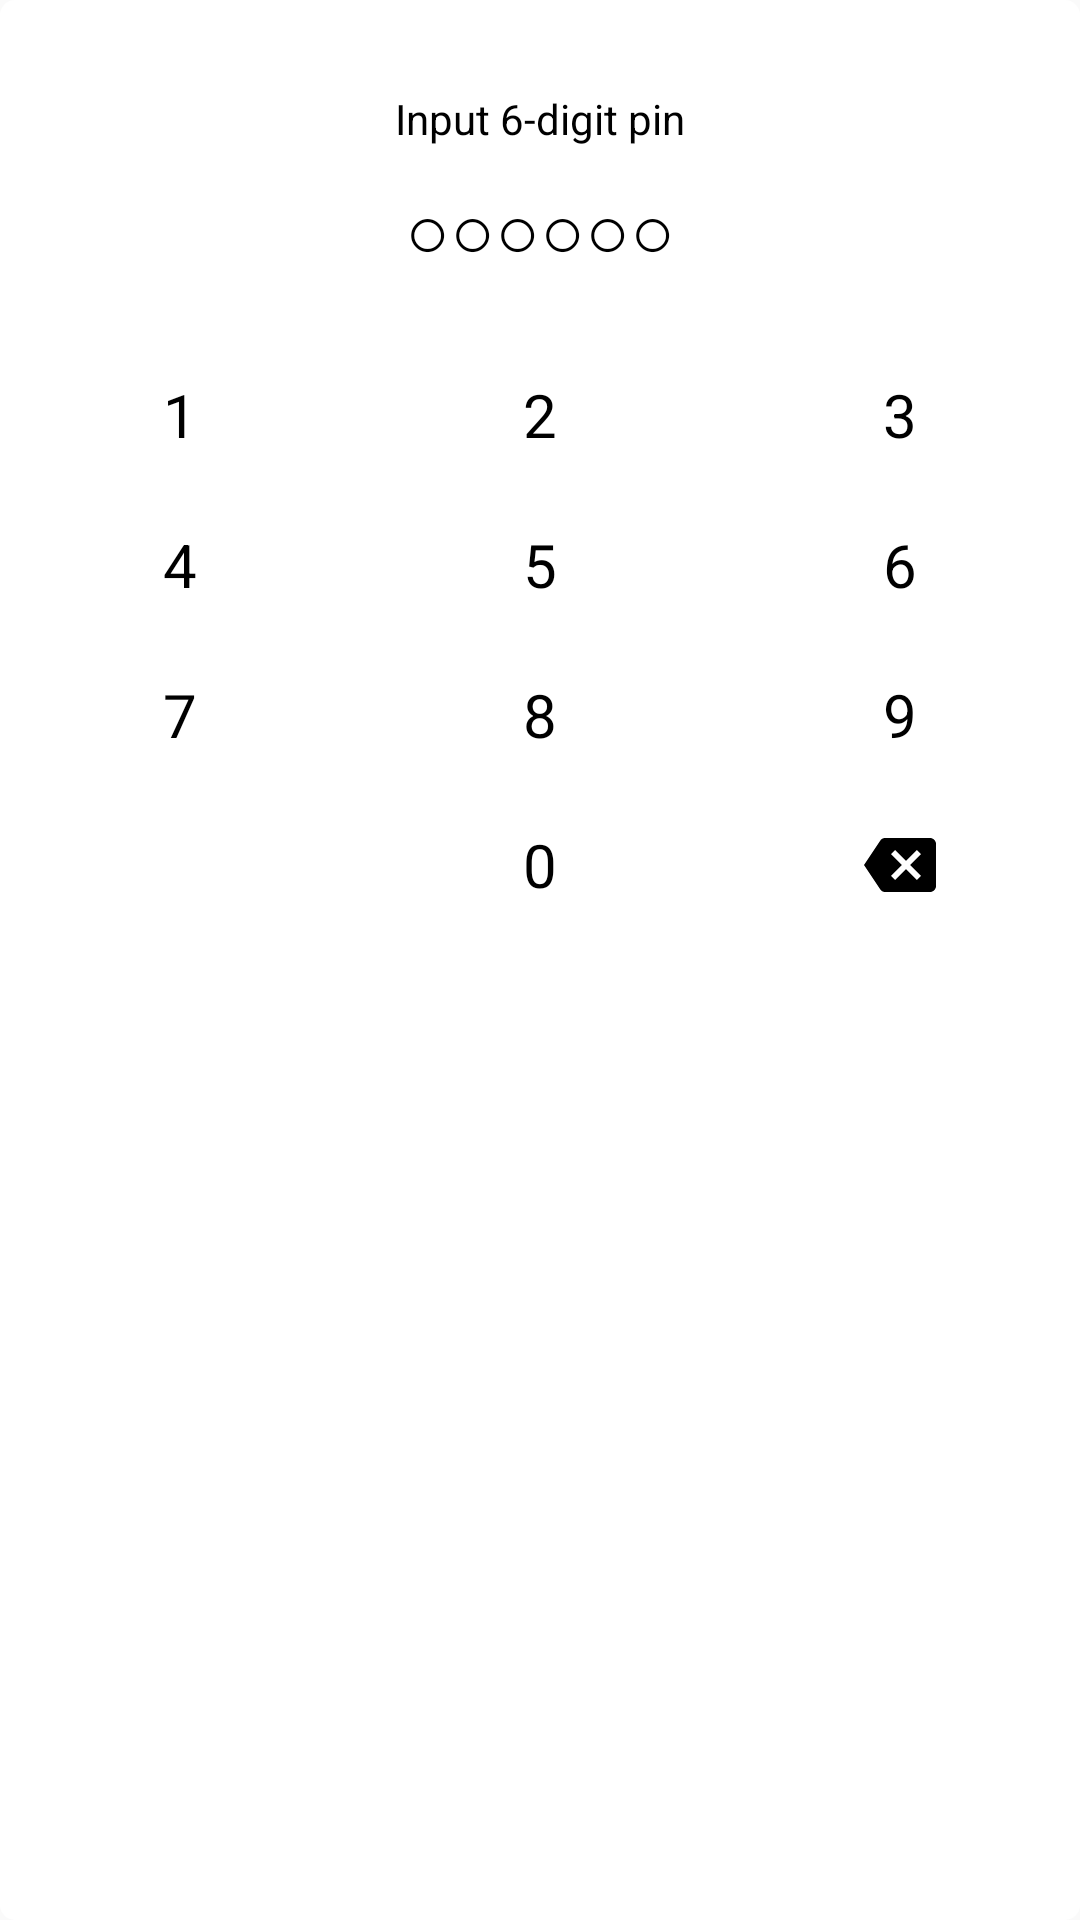

Write the Android layout XML for this screen, with the resource values it uses.
<!-- AndroidManifest.xml: application theme AppTheme -->
<!-- res/layout/dialogfragment_pin.xml -->
<?xml version="1.0" encoding="utf-8"?>
<LinearLayout
    xmlns:android="http://schemas.android.com/apk/res/android"
    xmlns:tools="http://schemas.android.com/tools"
    android:layout_width="match_parent"
    android:layout_height="match_parent"
    android:id="@+id/linearLayout"
    android:orientation="vertical"
    android:background="@drawable/bg_dialogfragment">
    
    <LinearLayout
        android:layout_width="match_parent"
        android:layout_height="wrap_content"
        android:orientation="vertical"
        android:layout_margin="20dp">
        
        <TextView
            android:layout_width="match_parent"
            android:layout_height="wrap_content"
            android:text="@string/pinCodeDialogFragment_title_init"
            android:textColor="@color/black"
            android:gravity="center"
            android:layout_margin="10dp" />
        
        <LinearLayout
            android:layout_width="wrap_content"
            android:layout_height="wrap_content"
            android:orientation="horizontal"
            android:layout_gravity="center">
            
            
            <TextView
                android:layout_width="wrap_content"
                android:layout_height="wrap_content"
                android:id="@+id/textView_pw_0"
                android:text="○"
                android:textColor="@color/black"
                android:textSize="25sp"
                tools:ignore="HardcodedText" />
            
            <TextView
                android:layout_width="wrap_content"
                android:layout_height="wrap_content"
                android:id="@+id/textView_pw_1"
                android:text="○"
                android:textColor="@color/black"
                android:textSize="25sp"
                tools:ignore="HardcodedText" />
            
            <TextView
                android:layout_width="wrap_content"
                android:layout_height="wrap_content"
                android:id="@+id/textView_pw_2"
                android:text="○"
                android:textColor="@color/black"
                android:textSize="25sp"
                tools:ignore="HardcodedText" />
            
            <TextView
                android:layout_width="wrap_content"
                android:layout_height="wrap_content"
                android:id="@+id/textView_pw_3"
                android:text="○"
                android:textColor="@color/black"
                android:textSize="25sp"
                tools:ignore="HardcodedText" />
            
            <TextView
                android:layout_width="wrap_content"
                android:layout_height="wrap_content"
                android:id="@+id/textView_pw_4"
                android:text="○"
                android:textColor="@color/black"
                android:textSize="25sp"
                tools:ignore="HardcodedText" />
            
            <TextView
                android:layout_width="wrap_content"
                android:layout_height="wrap_content"
                android:id="@+id/textView_pw_5"
                android:text="○"
                android:textColor="@color/black"
                android:textSize="25sp"
                tools:ignore="HardcodedText" />
        
        </LinearLayout>
    
    </LinearLayout>
    
    <LinearLayout
        android:layout_width="match_parent"
        android:layout_height="50dp">
        
        <TextView
            android:layout_width="0dp"
            android:layout_height="50dp"
            android:id="@+id/textView_1"
            android:text="1"
            android:textColor="@color/black"
            android:textSize="20sp"
            android:layout_weight="1"
            android:gravity="center"
            tools:ignore="HardcodedText"
            android:background="?attr/selectableItemBackground" />
        
        <TextView
            android:layout_width="0dp"
            android:layout_height="50dp"
            android:id="@+id/textView_2"
            android:text="2"
            android:textColor="@color/black"
            android:textSize="20sp"
            android:layout_weight="1"
            android:gravity="center"
            tools:ignore="HardcodedText"
            android:background="?attr/selectableItemBackground" />
        
        <TextView
            android:layout_width="0dp"
            android:layout_height="50dp"
            android:id="@+id/textView_3"
            android:text="3"
            android:textColor="@color/black"
            android:textSize="20sp"
            android:layout_weight="1"
            android:gravity="center"
            tools:ignore="HardcodedText"
            android:background="?attr/selectableItemBackground" />
    
    </LinearLayout>
    
    <LinearLayout
        android:layout_width="match_parent"
        android:layout_height="50dp">
        
        <TextView
            android:layout_width="0dp"
            android:layout_height="50dp"
            android:id="@+id/textView_4"
            android:text="4"
            android:textColor="@color/black"
            android:textSize="20sp"
            android:layout_weight="1"
            android:gravity="center"
            tools:ignore="HardcodedText"
            android:background="?attr/selectableItemBackground" />
        
        <TextView
            android:layout_width="0dp"
            android:layout_height="50dp"
            android:id="@+id/textView_5"
            android:text="5"
            android:textColor="@color/black"
            android:textSize="20sp"
            android:layout_weight="1"
            android:gravity="center"
            tools:ignore="HardcodedText"
            android:background="?attr/selectableItemBackground" />
        
        <TextView
            android:layout_width="0dp"
            android:layout_height="50dp"
            android:id="@+id/textView_6"
            android:text="6"
            android:textColor="@color/black"
            android:textSize="20sp"
            android:layout_weight="1"
            android:gravity="center"
            tools:ignore="HardcodedText"
            android:background="?attr/selectableItemBackground" />
    
    </LinearLayout>
    
    <LinearLayout
        android:layout_width="match_parent"
        android:layout_height="50dp">
        
        <TextView
            android:layout_width="0dp"
            android:layout_height="50dp"
            android:id="@+id/textView_7"
            android:text="7"
            android:textColor="@color/black"
            android:textSize="20sp"
            android:layout_weight="1"
            android:gravity="center"
            tools:ignore="HardcodedText"
            android:background="?attr/selectableItemBackground" />
        
        <TextView
            android:layout_width="0dp"
            android:layout_height="50dp"
            android:id="@+id/textView_8"
            android:text="8"
            android:textColor="@color/black"
            android:textSize="20sp"
            android:layout_weight="1"
            android:gravity="center"
            tools:ignore="HardcodedText"
            android:background="?attr/selectableItemBackground" />
        
        <TextView
            android:layout_width="0dp"
            android:layout_height="50dp"
            android:id="@+id/textView_9"
            android:text="9"
            android:textColor="@color/black"
            android:textSize="20sp"
            android:layout_weight="1"
            android:gravity="center"
            tools:ignore="HardcodedText"
            android:background="?attr/selectableItemBackground" />
    
    </LinearLayout>
    
    <LinearLayout
        android:layout_width="match_parent"
        android:layout_height="50dp">
        
        <ImageButton
            android:layout_width="0dp"
            android:layout_height="50dp"
            android:id="@+id/imageButton_close"
            android:background="?attr/selectableItemBackground"
            android:src="@drawable/ic_close"
            android:layout_weight="1"
            tools:ignore="ContentDescription" />
        
        <TextView
            android:layout_width="0dp"
            android:layout_height="50dp"
            android:id="@+id/textView_0"
            android:text="0"
            android:textColor="@color/black"
            android:textSize="20sp"
            android:layout_weight="1"
            android:gravity="center"
            tools:ignore="HardcodedText"
            android:background="?attr/selectableItemBackground" />
        
        <ImageButton
            android:layout_width="0dp"
            android:layout_height="50dp"
            android:id="@+id/imageButton_backspace"
            android:background="?attr/selectableItemBackground"
            android:src="@drawable/ic_backspace"
            android:layout_weight="1"
            tools:ignore="ContentDescription"
            android:clickable="true"
            android:focusable="true" />
    
    </LinearLayout>

</LinearLayout>
<!-- resources referenced by this layout -->
<resources>
  <color name="black">@android:color/black</color>
  <!-- drawable bg_dialogfragment (drawable) -->
  <?xml version="1.0" encoding="utf-8"?>
  <shape xmlns:android="http://schemas.android.com/apk/res/android">
  
      <corners android:radius="5dp" />
      
      <solid android:color="@color/white" />
  
  </shape>
  <!-- drawable ic_backspace (drawable) -->
  <vector xmlns:android="http://schemas.android.com/apk/res/android"
      android:width="24dp"
      android:height="24dp"
      android:viewportWidth="24"
      android:viewportHeight="24"
      android:tint="@color/black">
    <path
        android:fillColor="@android:color/white"
        android:pathData="M22,3L7,3c-0.69,0 -1.23,0.35 -1.59,0.88L0,12l5.41,8.11c0.36,0.53 0.9,0.89 1.59,0.89h15c1.1,0 2,-0.9 2,-2L24,5c0,-1.1 -0.9,-2 -2,-2zM19,15.59L17.59,17 14,13.41 10.41,17 9,15.59 12.59,12 9,8.41 10.41,7 14,10.59 17.59,7 19,8.41 15.41,12 19,15.59z"/>
  </vector>
  <string name="pinCodeDialogFragment_title_init">Input 6-digit pin</string>
  <style name="AppTheme" parent="Theme.AppCompat.Light.DarkActionBar">
          
          <item name="colorPrimary">@color/colorPrimary</item>
          <item name="colorPrimaryDark">@color/colorPrimaryDark</item>
          <item name="colorAccent">@color/colorAccent</item>
      </style>
  <color name="white">@android:color/white</color>
  <color name="colorPrimary">#6200EE</color>
  <color name="colorPrimaryDark">#3700B3</color>
  <color name="colorAccent">#03DAC5</color>
</resources>
